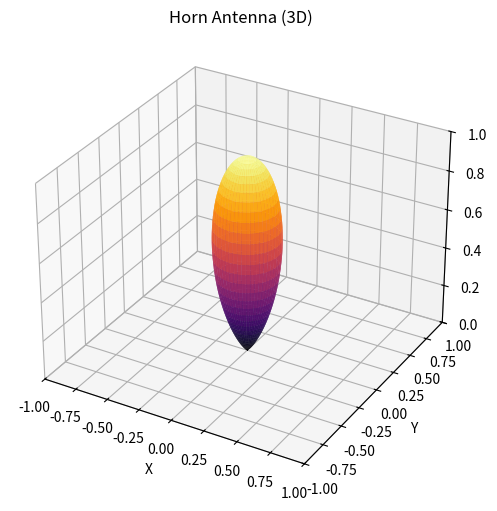

Generate this figure with matplotlib:
# Horn Antenna-3D
# Study and Simulation of the 3D Radiation Pattern of a Horn Antenna

import numpy as np
import matplotlib.pyplot as plt
from mpl_toolkits.mplot3d import Axes3D


theta = np.linspace(0, np.pi/2, 100)
phi = np.linspace(0, 2*np.pi, 100)
theta, phi = np.meshgrid(theta, phi)


n = 6
r = np.cos(theta)**n


X = r * np.sin(theta) * np.cos(phi)
Y = r * np.sin(theta) * np.sin(phi)
Z = r * np.cos(theta)

# ৩ডি প্লট তৈরি করা
fig = plt.figure(figsize=(8, 6))
ax = fig.add_subplot(111, projection='3d')


surf = ax.plot_surface(X, Y, Z, cmap='inferno', edgecolor='none', alpha=0.9)


ax.set_xlim([-1.0, 1.0])
ax.set_ylim([-1.0, 1.0])
ax.set_zlim([0.0, 1.0])

# লেবেল এবং শিরোনাম
ax.set_xlabel('X')
ax.set_ylabel('Y')
ax.set_zlabel('Z')
ax.set_title('Horn Antenna (3D)')

plt.show()
